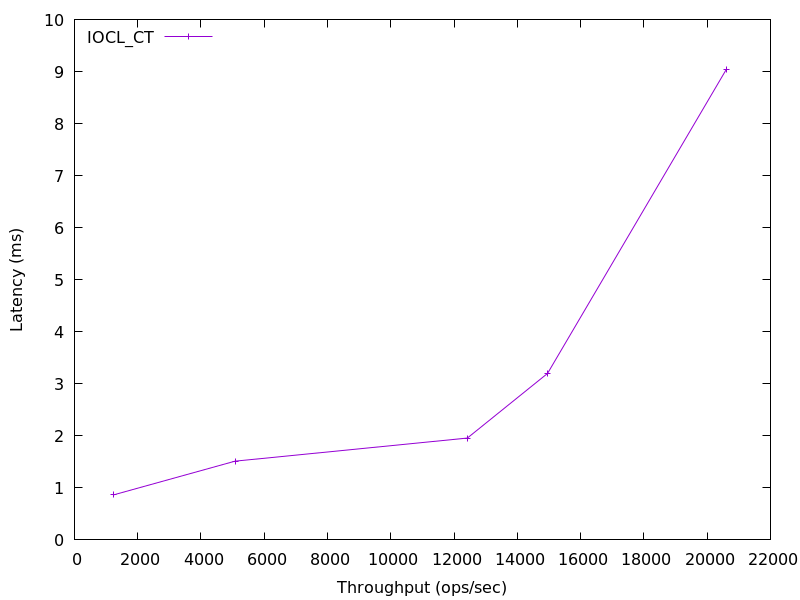

The table this chart was drawn from, first rows:
1226.7329606786204, 0.8641687600000001
5077, 1.513
12419, 1.957
14954, 3.199
20595, 9.03
